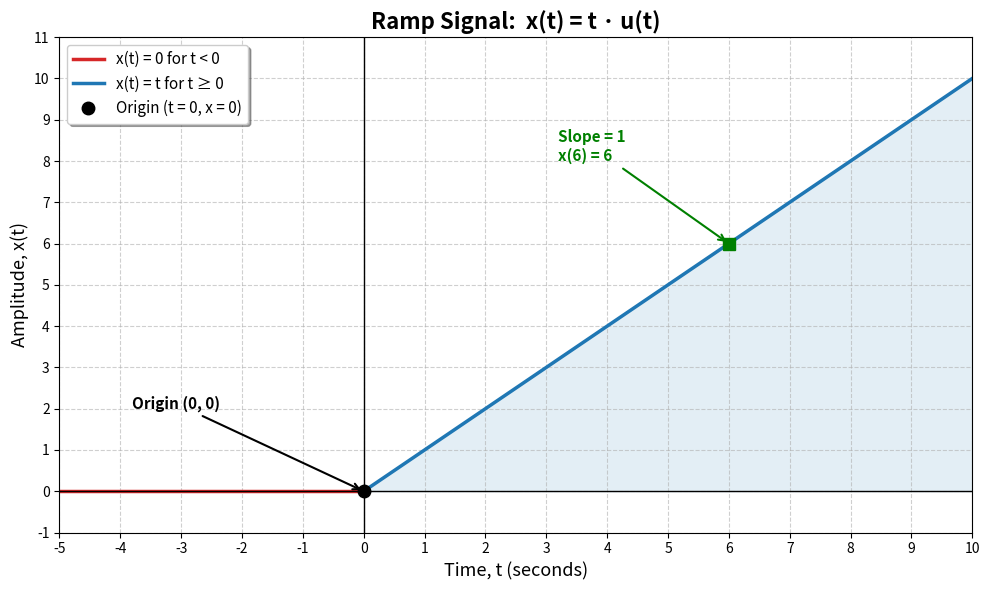

The script that saved this image:
"""
Ramp Signal Simulation
Signals and Systems Project

Ramp signal definition:
    x(t) = t   for t >= 0
    x(t) = 0   for t <  0
"""

# ---------------------------------------------------------
# Step 1: Import required libraries
# ---------------------------------------------------------
import numpy as np                  # For numerical calculations
import matplotlib.pyplot as plt     # For plotting graphs

# ---------------------------------------------------------
# Step 2: Create the time axis (-5 s to 10 s)
# ---------------------------------------------------------
# 2000 points make the curve look smooth
t = np.linspace(-5, 10, 2000)

# ---------------------------------------------------------
# Step 3: Generate the ramp signal
# ---------------------------------------------------------
# np.where(condition, value_if_true, value_if_false)
# If t >= 0 -> x(t) = t, otherwise x(t) = 0
x = np.where(t >= 0, t, 0)

# ---------------------------------------------------------
# Step 4: Create the figure
# ---------------------------------------------------------
fig, ax = plt.subplots(figsize=(10, 6))

# Part of the signal before t = 0 (value is zero)
ax.plot(t[t < 0], x[t < 0], color="#d62728", linewidth=2.5,
        label="x(t) = 0 for t < 0")

# Part of the signal after t = 0 (increasing ramp)
ax.plot(t[t >= 0], x[t >= 0], color="#1f77b4", linewidth=2.5,
        label="x(t) = t for t ≥ 0")

# Light shading under the ramp to show growth clearly
ax.fill_between(t[t >= 0], x[t >= 0], color="#1f77b4", alpha=0.12)

# ---------------------------------------------------------
# Step 5: Highlight the zero (origin) point
# ---------------------------------------------------------
ax.plot(0, 0, "o", color="black", markersize=9, zorder=5,
        label="Origin (t = 0, x = 0)")
ax.annotate("Origin (0, 0)", xy=(0, 0), xytext=(-3.8, 2),
            fontsize=11, fontweight="bold",
            arrowprops=dict(arrowstyle="->", color="black", lw=1.5))

# Show the slope (unit slope = 1) with a marked point at t = 6
ax.plot(6, 6, "s", color="green", markersize=8, zorder=5)
ax.annotate("Slope = 1\nx(6) = 6", xy=(6, 6), xytext=(3.2, 8),
            fontsize=11, color="green", fontweight="bold",
            arrowprops=dict(arrowstyle="->", color="green", lw=1.5))

# ---------------------------------------------------------
# Step 6: Axis lines, labels, title, grid
# ---------------------------------------------------------
ax.axhline(0, color="black", linewidth=1)   # horizontal axis line
ax.axvline(0, color="black", linewidth=1)   # vertical axis line

ax.set_title("Ramp Signal:  x(t) = t · u(t)", fontsize=16, fontweight="bold")
ax.set_xlabel("Time, t (seconds)", fontsize=13)
ax.set_ylabel("Amplitude, x(t)", fontsize=13)

# Axis ticks and limits
ax.set_xticks(np.arange(-5, 11, 1))
ax.set_yticks(np.arange(-1, 12, 1))
ax.set_xlim(-5, 10)
ax.set_ylim(-1, 11)

# Grid for better readability
ax.grid(True, linestyle="--", alpha=0.6)

# Legend
ax.legend(loc="upper left", fontsize=11, frameon=True, shadow=True)

# ---------------------------------------------------------
# Step 7: Display the graph
# ---------------------------------------------------------
plt.tight_layout()
plt.savefig("ramp_signal.png", dpi=300)   # Save as image for the report/PPT
plt.show()                                # Show the graph on screen
